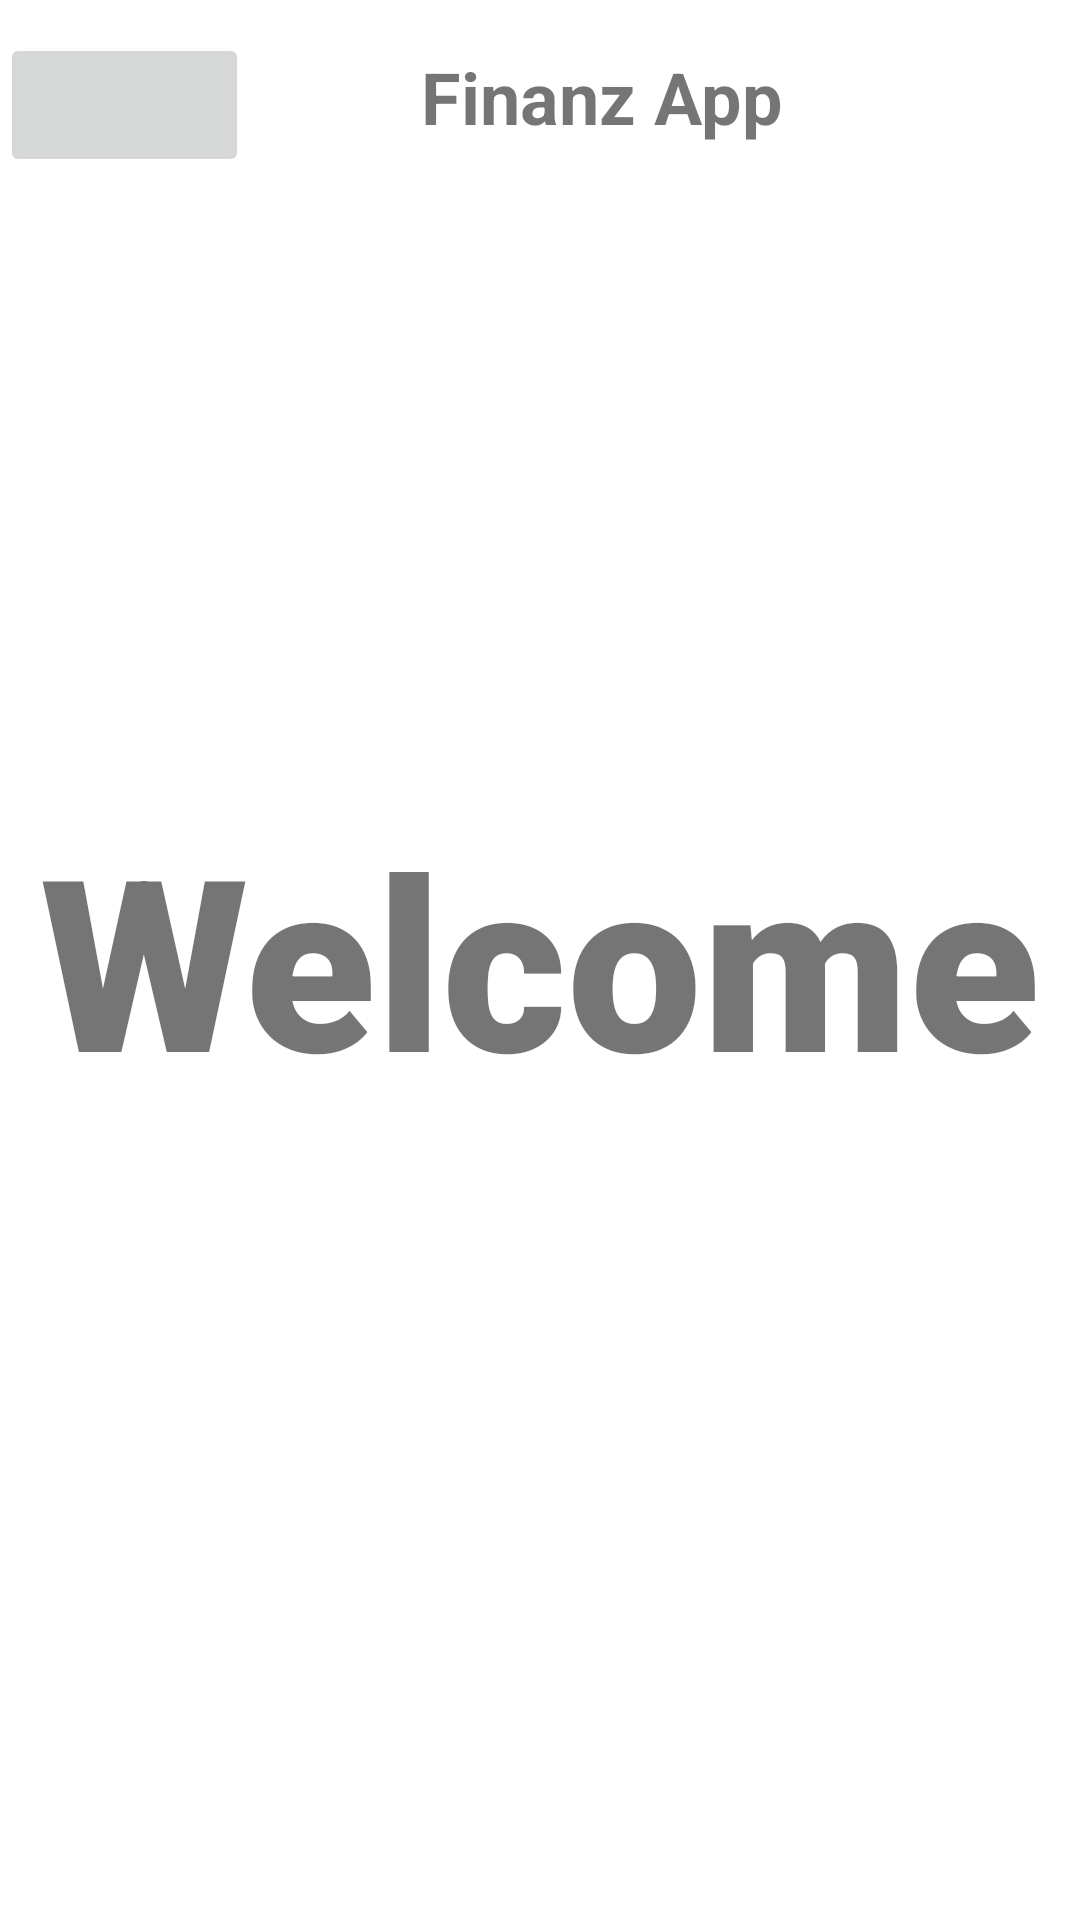

This screen was rendered from an Android layout file. Write that file and the resources it references.
<!-- AndroidManifest.xml: application theme Theme.Testbutton -->
<!-- res/layout/activity_main.xml -->
<?xml version="1.0" encoding="utf-8"?>
<androidx.constraintlayout.widget.ConstraintLayout xmlns:android="http://schemas.android.com/apk/res/android"
    xmlns:app="http://schemas.android.com/apk/res-auto"
    xmlns:tools="http://schemas.android.com/tools"
    android:layout_width="match_parent"
    android:layout_height="match_parent"
    tools:context=".MainActivity">

    <TextView
        android:id="@+id/textView2"
        android:layout_width="0dp"
        android:layout_height="wrap_content"
        android:fontFamily="sans-serif-black"
        android:lineSpacingExtra="14sp"
        android:text="Welcome"
        android:textAlignment="center"
        android:textSize="80sp"
        android:textStyle="bold"
        android:visibility="visible"
        app:layout_constraintBottom_toBottomOf="parent"
        app:layout_constraintEnd_toEndOf="parent"
        app:layout_constraintHorizontal_bias="0.0"
        app:layout_constraintStart_toStartOf="parent"
        app:layout_constraintTop_toTopOf="parent"
        app:layout_constraintVertical_bias="0.499" />

    <TextView
        android:id="@+id/textView"
        android:layout_width="319dp"
        android:layout_height="40dp"
        android:layout_marginTop="16dp"
        android:text="Finanz App"
        android:textAlignment="center"
        android:textSize="24sp"
        android:textStyle="bold"
        app:layout_constraintEnd_toEndOf="parent"
        app:layout_constraintTop_toTopOf="parent" />

    <ImageButton
        android:id="@+id/imageButton"
        android:layout_width="83dp"
        android:layout_height="48dp"
        android:layout_marginEnd="2dp"
        app:layout_constraintBottom_toTopOf="@+id/textView2"
        app:layout_constraintEnd_toStartOf="@+id/textView"
        app:layout_constraintHorizontal_bias="0.0"
        app:layout_constraintStart_toStartOf="parent"
        app:layout_constraintTop_toTopOf="parent"
        app:layout_constraintVertical_bias="0.050000012"
        app:srcCompat="@drawable/burger"
        />


</androidx.constraintlayout.widget.ConstraintLayout>
<!-- resources referenced by this layout -->
<resources>
  <style name="Theme.Testbutton" parent="Theme.MaterialComponents.DayNight.DarkActionBar">
          
          <item name="colorPrimary">@color/purple_500</item>
          <item name="colorPrimaryVariant">@color/purple_700</item>
          <item name="colorOnPrimary">@color/white</item>
          
          <item name="colorSecondary">@color/teal_200</item>
          <item name="colorSecondaryVariant">@color/teal_700</item>
          <item name="colorOnSecondary">@color/black</item>
          
          <item name="android:statusBarColor">?attr/colorPrimaryVariant</item>
          
      </style>
  <!-- not gathered from this repository: default colours our renderer supplied (Android Studio template values) -->
  <color name="purple_500">#FF6200EE</color>
  <color name="purple_700">#FF3700B3</color>
  <color name="teal_200">#FF03DAC5</color>
  <color name="teal_700">#FF018786</color>
  <color name="black">#FF000000</color>
  <color name="white">#FFFFFFFF</color>
</resources>
